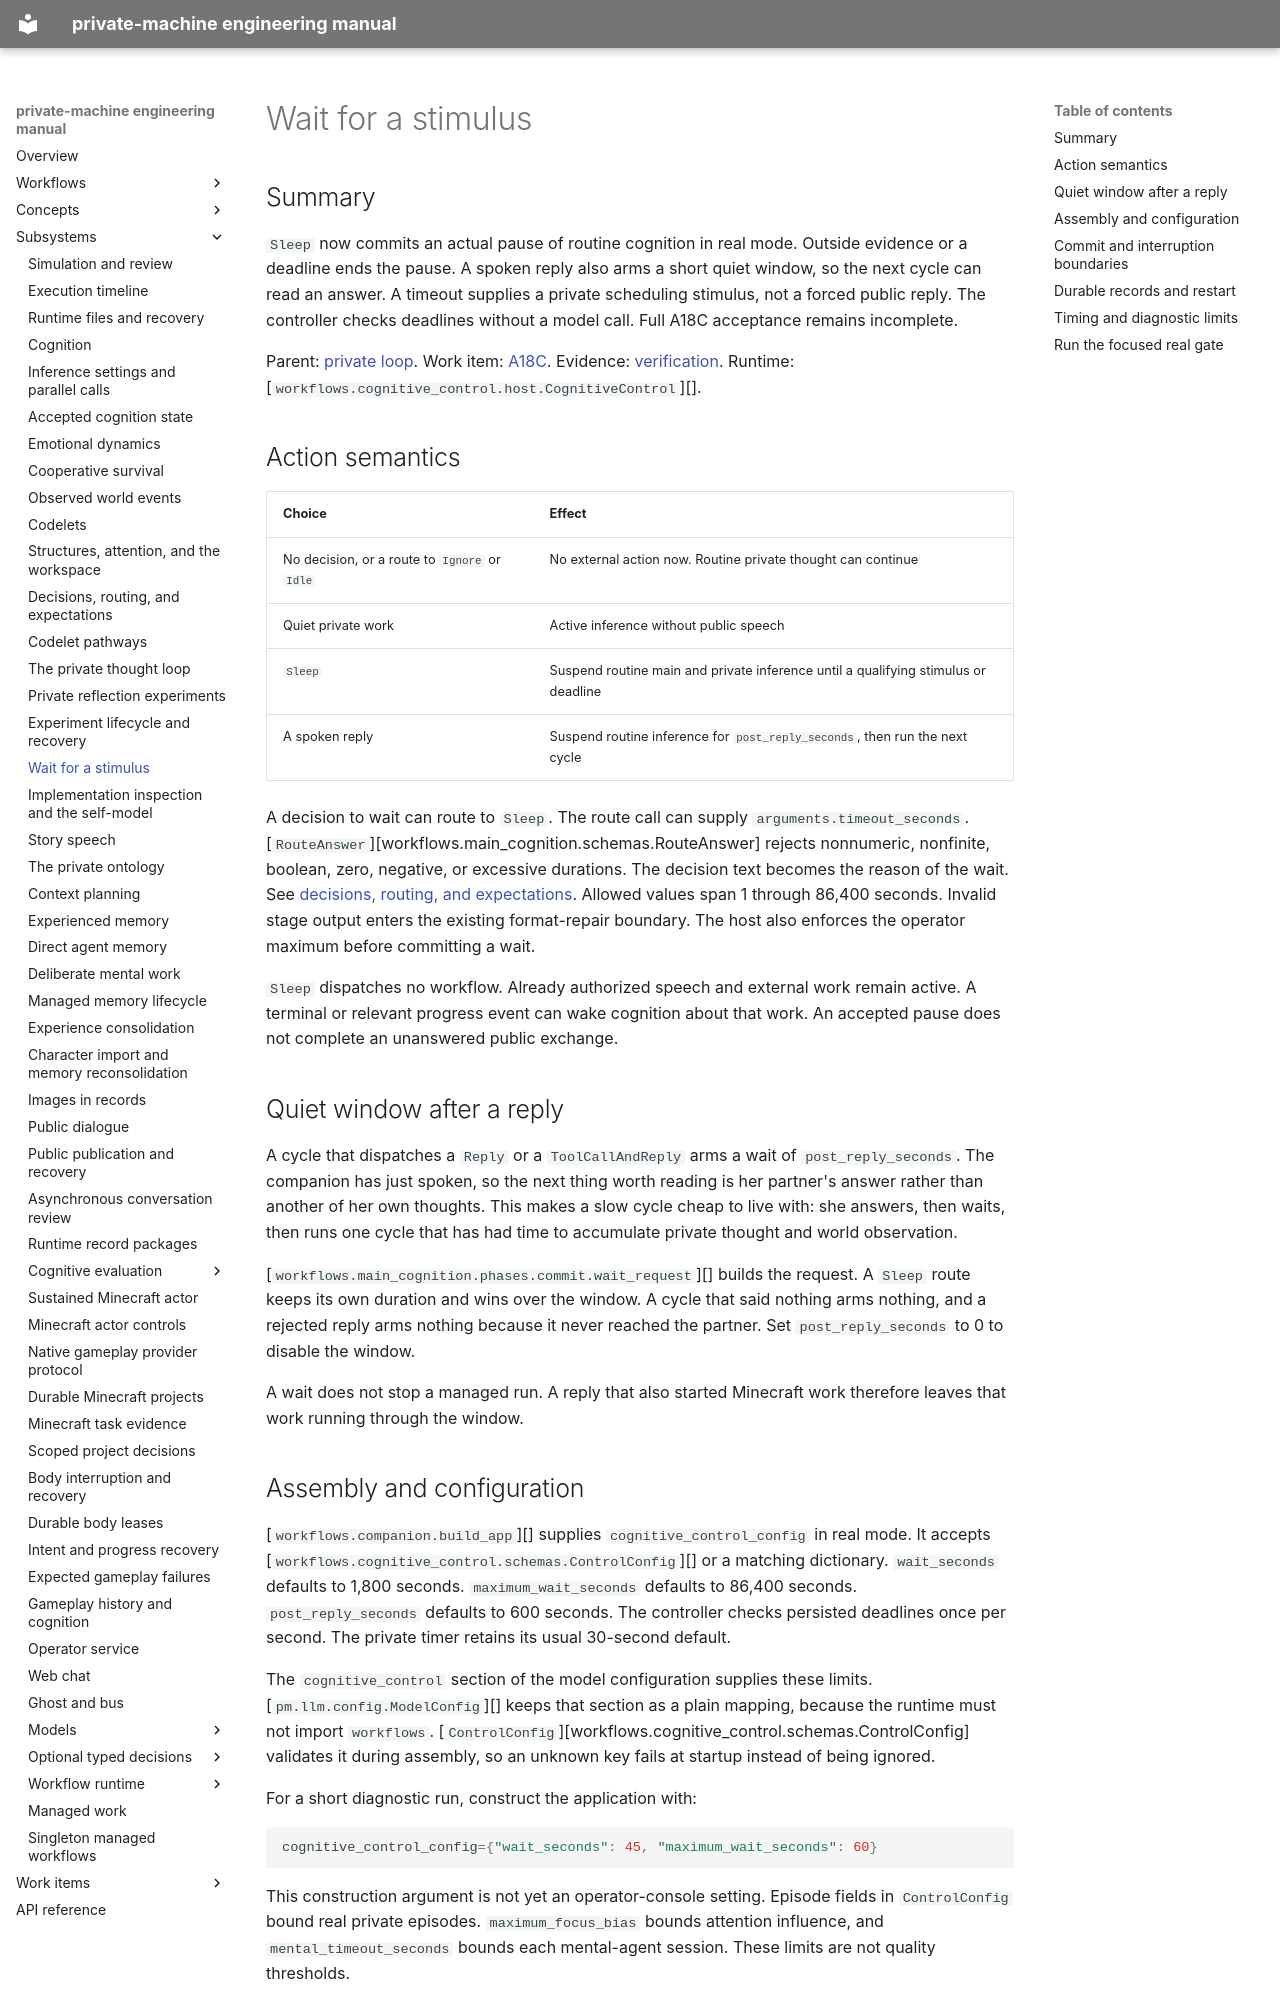

repository: flamingrickpat/private-machine · page: subsystems/inference-wait.html · generator: mkdocs

# Wait for a stimulus

## Summary

`Sleep` now commits an actual pause of routine cognition in real mode.
Outside evidence or a deadline ends the pause.
A spoken reply also arms a short quiet window, so the next cycle can read an answer.
A timeout supplies a private scheduling stimulus, not a forced public reply.
The controller checks deadlines without a model call.
Full A18C acceptance remains incomplete.

Parent: [private loop](private-loop.md).
Work item: [A18C](../work_items/alpha-plan/work-items/a18c.md).
Evidence: [verification](../work_items/verification/a18c-control.md).
Runtime: [`workflows.cognitive_control.host.CognitiveControl`][].

## Action semantics

| Choice | Effect |
| --- | --- |
| No decision, or a route to `Ignore` or `Idle` | No external action now. Routine private thought can continue |
| Quiet private work | Active inference without public speech |
| `Sleep` | Suspend routine main and private inference until a qualifying stimulus or deadline |
| A spoken reply | Suspend routine inference for `post_reply_seconds`, then run the next cycle |

A decision to wait can route to `Sleep`. The route call can supply `arguments.timeout_seconds`.
[`RouteAnswer`][workflows.main_cognition.schemas.RouteAnswer] rejects nonnumeric, nonfinite, boolean, zero, negative, or excessive durations.
The decision text becomes the reason of the wait. See [decisions, routing, and expectations](decisions-and-routing.md).
Allowed values span 1 through 86,400 seconds.
Invalid stage output enters the existing format-repair boundary.
The host also enforces the operator maximum before committing a wait.

`Sleep` dispatches no workflow.
Already authorized speech and external work remain active.
A terminal or relevant progress event can wake cognition about that work.
An accepted pause does not complete an unanswered public exchange.

## Quiet window after a reply

A cycle that dispatches a `Reply` or a `ToolCallAndReply` arms a wait of
`post_reply_seconds`. The companion has just spoken, so the next thing worth
reading is her partner's answer rather than another of her own thoughts. This
makes a slow cycle cheap to live with: she answers, then waits, then runs one
cycle that has had time to accumulate private thought and world observation.

[`workflows.main_cognition.phases.commit.wait_request`][] builds the request.
A `Sleep` route keeps its own duration and wins over the window. A cycle that
said nothing arms nothing, and a rejected reply arms nothing because it never
reached the partner. Set `post_reply_seconds` to 0 to disable the window.

A wait does not stop a managed run. A reply that also started Minecraft work
therefore leaves that work running through the window.

## Assembly and configuration

[`workflows.companion.build_app`][] supplies `cognitive_control_config` in real mode.
It accepts [`workflows.cognitive_control.schemas.ControlConfig`][] or a matching dictionary.
`wait_seconds` defaults to 1,800 seconds.
`maximum_wait_seconds` defaults to 86,400 seconds.
`post_reply_seconds` defaults to 600 seconds.
The controller checks persisted deadlines once per second.
The private timer retains its usual 30-second default.

The `cognitive_control` section of the model configuration supplies these limits.
[`pm.llm.config.ModelConfig`][] keeps that section as a plain mapping, because the
runtime must not import `workflows`. [`ControlConfig`][workflows.cognitive_control.schemas.ControlConfig]
validates it during assembly, so an unknown key fails at startup instead of being
ignored.

For a short diagnostic run, construct the application with:

```python
cognitive_control_config={"wait_seconds": 45, "maximum_wait_seconds": 60}
```

This construction argument is not yet an operator-console setting.
Episode fields in `ControlConfig` bound real private episodes.
`maximum_focus_bias` bounds attention influence, and `mental_timeout_seconds` bounds each mental-agent session.
These limits are not quality thresholds.
